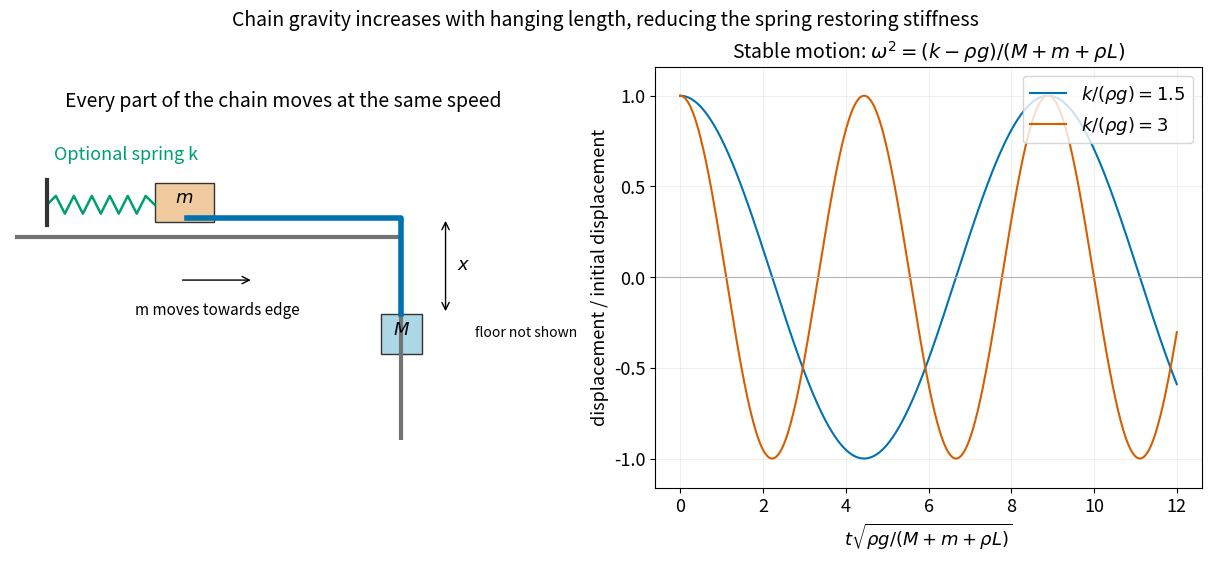

Here is the Python script that generated this plot: (Note: this script raises an exception after producing the figure.)
from pathlib import Path
import numpy as np
import matplotlib.pyplot as plt
from matplotlib.patches import Circle, Polygon, Rectangle
plt.rcParams.update({'font.size':13,'axes.titlesize':14,'figure.facecolor':'white','axes.facecolor':'white'})
fig,axs=plt.subplots(1,2,figsize=(12,5.5),layout='constrained');ax=axs[0]
ax.plot([-2.6,0,0],[-.13,-.13,-1.5],lw=3,color='.45');ax.plot([-1.45,0,0],[0,0,-.65],color='#0072B2',lw=4)
ax.add_patch(Rectangle((-1.67,-.025),.4,.26,facecolor='#f1cba0',edgecolor='.2'));ax.text(-1.47,.105,r'$m$',ha='center')
ax.add_patch(Rectangle((-.14,-.92),.28,.27,facecolor='#acd7e5',edgecolor='.2'));ax.text(0,-.79,r'$M$',ha='center')
xx=np.linspace(-2.4,-1.67,13);zz=.09+.06*np.where(np.arange(13)%2,1,-1);zz[[0,-1]]=.09;ax.plot(xx,zz,color='#009E73',lw=1.8);ax.plot([-2.4,-2.4],[-.05,.26],c='.2',lw=3)
ax.annotate('',xy=(.3,0),xytext=(.3,-.65),arrowprops={'arrowstyle':'<->'});ax.text(.38,-.35,r'$x$')
ax.annotate('',xy=(-1.0,-.42),xytext=(-1.5,-.42),arrowprops={'arrowstyle':'->'});ax.text(-1.8,-.65,'m moves towards edge',fontsize=11)
ax.text(-2.35,.4,'Optional spring k',color='#009E73');ax.text(.5,-.8,'floor not shown',fontsize=10)
ax.set(xlim=(-2.65,1.05),ylim=(-1.5,.7),aspect='equal');ax.axis('off');ax.set_title('Every part of the chain moves at the same speed')
ax=axs[1];tau=np.linspace(0,12,600)
for ratio,color in [(1.5,'#0072B2'),(3.,'#D55E00')]:ax.plot(tau,np.cos(np.sqrt(ratio-1)*tau),label=rf'$k/(\rho g)={ratio:g}$',color=color)
ax.axhline(0,c='.7',lw=.8);ax.set(xlabel=r'$t\sqrt{\rho g/(M+m+\rho L)}$',ylabel='displacement / initial displacement',ylim=(-1.16,1.16));ax.legend(loc='upper right');ax.grid(alpha=.2);ax.set_title(r'Stable motion: $\omega^2=(k-\rho g)/(M+m+\rho L)$')
fig.suptitle('Chain gravity increases with hanging length, reducing the spring restoring stiffness',fontsize=14)
fig.savefig(Path.cwd()/Path(__file__).with_suffix('.png').name,dpi=115,facecolor='white');plt.close(fig)
